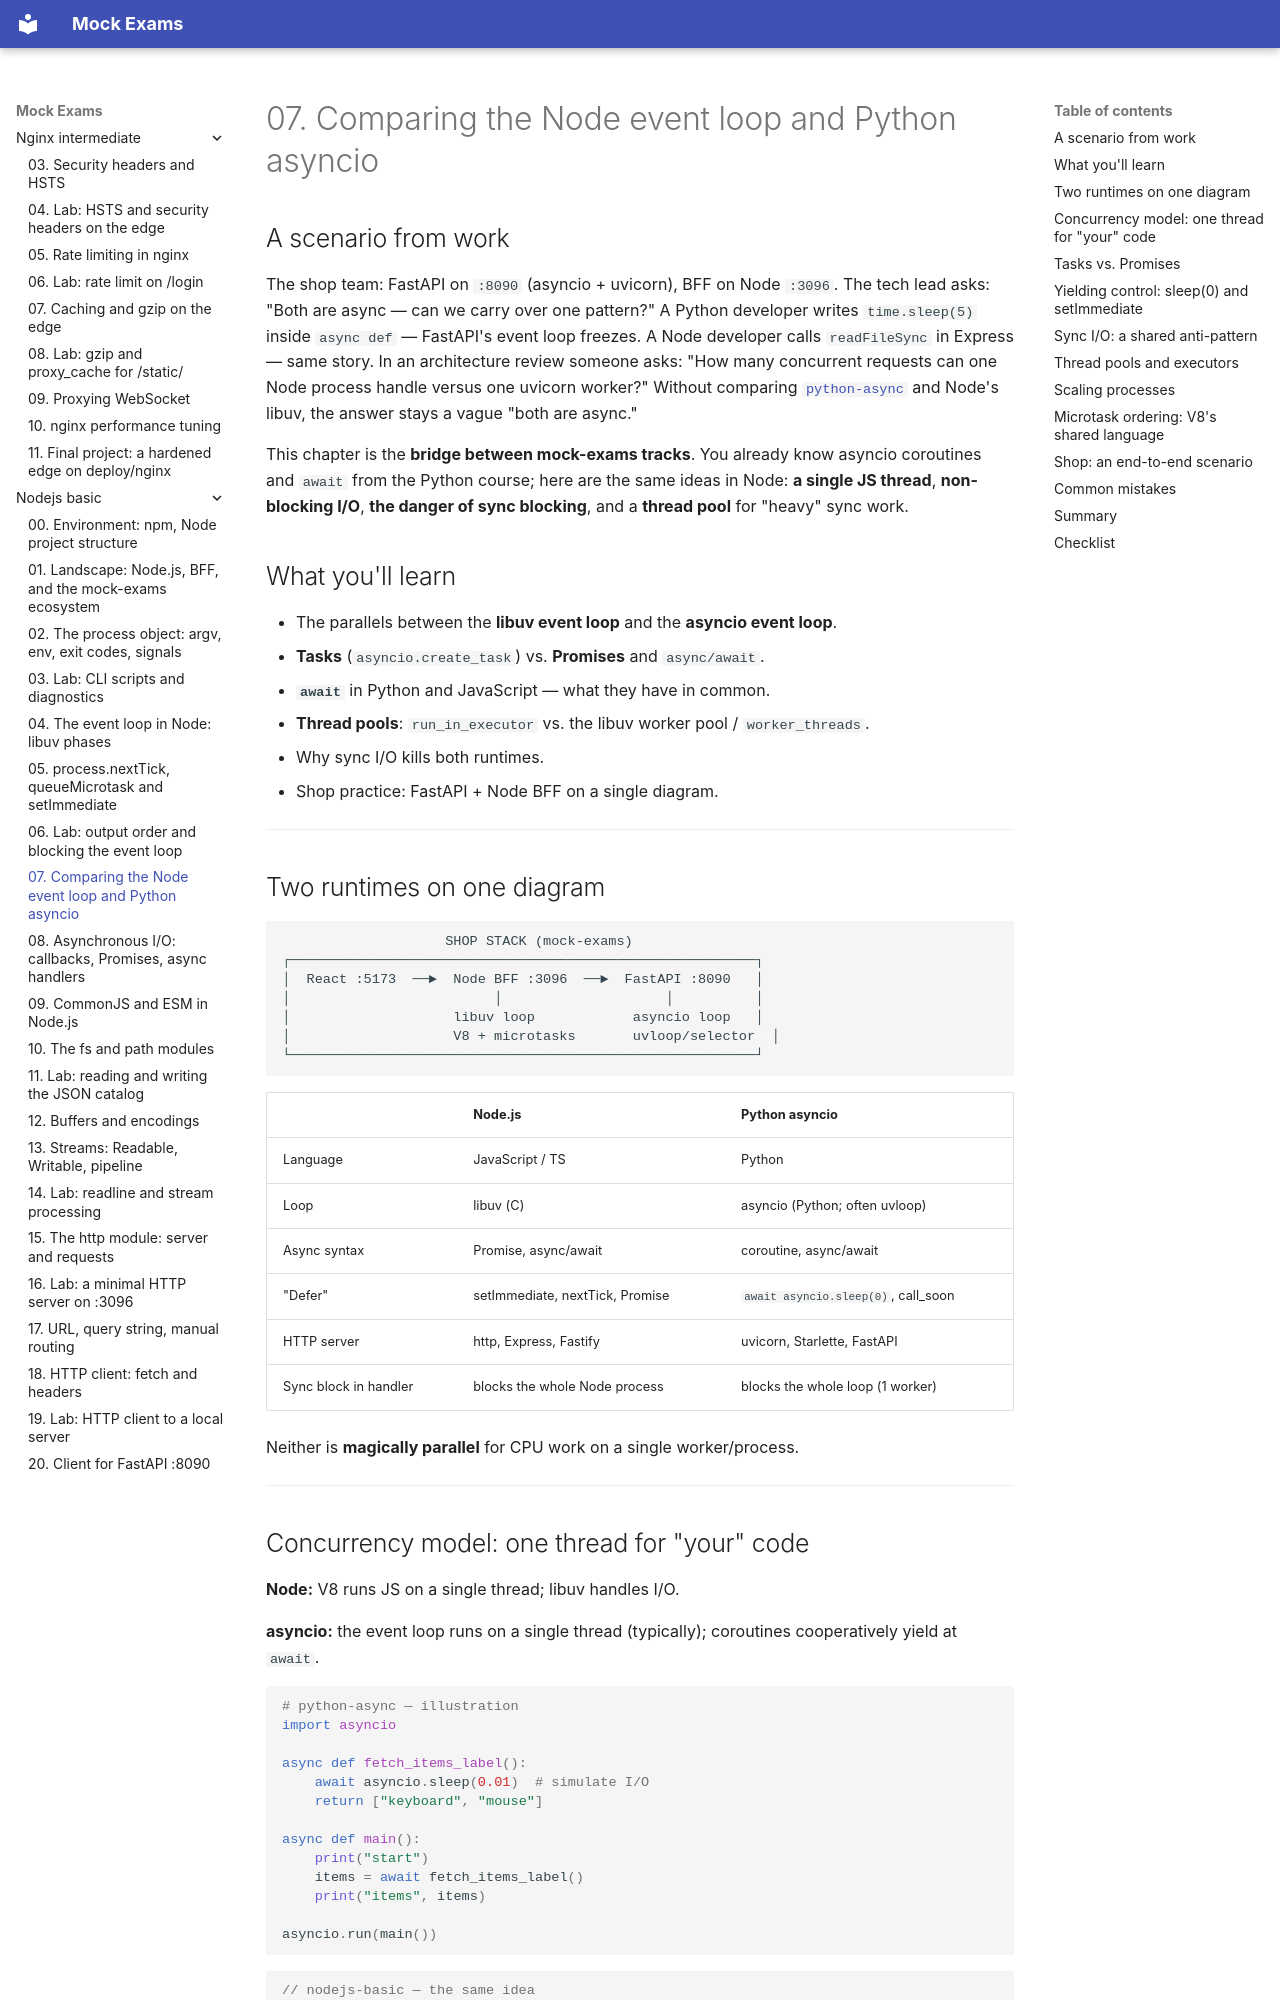

repository: FedorArbuzov/mock-exams · page: nodejs-basic/07-python-async-comparison/index.html · generator: mkdocs

# 07. Comparing the Node event loop and Python asyncio

## A scenario from work

The shop team: FastAPI on `:8090` (asyncio + uvicorn), BFF on Node `:3096`. The tech lead asks: "Both are async — can we carry over one pattern?" A Python developer writes `time.sleep(5)` inside `async def` — FastAPI's event loop freezes. A Node developer calls `readFileSync` in Express — same story. In an architecture review someone asks: "How many concurrent requests can one Node process handle versus one uvicorn worker?" Without comparing [`python-async`](../python-async/README.md) and Node's libuv, the answer stays a vague "both are async."

This chapter is the **bridge between mock-exams tracks**. You already know asyncio coroutines and `await` from the Python course; here are the same ideas in Node: **a single JS thread**, **non-blocking I/O**, **the danger of sync blocking**, and a **thread pool** for "heavy" sync work.

## What you'll learn

- The parallels between the **libuv event loop** and the **asyncio event loop**.
- **Tasks** (`asyncio.create_task`) vs. **Promises** and `async/await`.
- **`await`** in Python and JavaScript — what they have in common.
- **Thread pools**: `run_in_executor` vs. the libuv worker pool / `worker_threads`.
- Why sync I/O kills both runtimes.
- Shop practice: FastAPI + Node BFF on a single diagram.

---

## Two runtimes on one diagram

```text
                    SHOP STACK (mock-exams)
┌─────────────────────────────────────────────────────────┐
│  React :5173  ──►  Node BFF :3096  ──►  FastAPI :8090   │
│                         │                    │          │
│                    libuv loop            asyncio loop   │
│                    V8 + microtasks       uvloop/selector  │
└─────────────────────────────────────────────────────────┘
```

| | **Node.js** | **Python asyncio** |
|---|-------------|---------------------|
| Language | JavaScript / TS | Python |
| Loop | libuv (C) | asyncio (Python; often uvloop) |
| Async syntax | Promise, async/await | coroutine, async/await |
| "Defer" | setImmediate, nextTick, Promise | `await asyncio.sleep(0)`, call_soon |
| HTTP server | http, Express, Fastify | uvicorn, Starlette, FastAPI |
| Sync block in handler | blocks the whole Node process | blocks the whole loop (1 worker) |

Neither is **magically parallel** for CPU work on a single worker/process.

---
